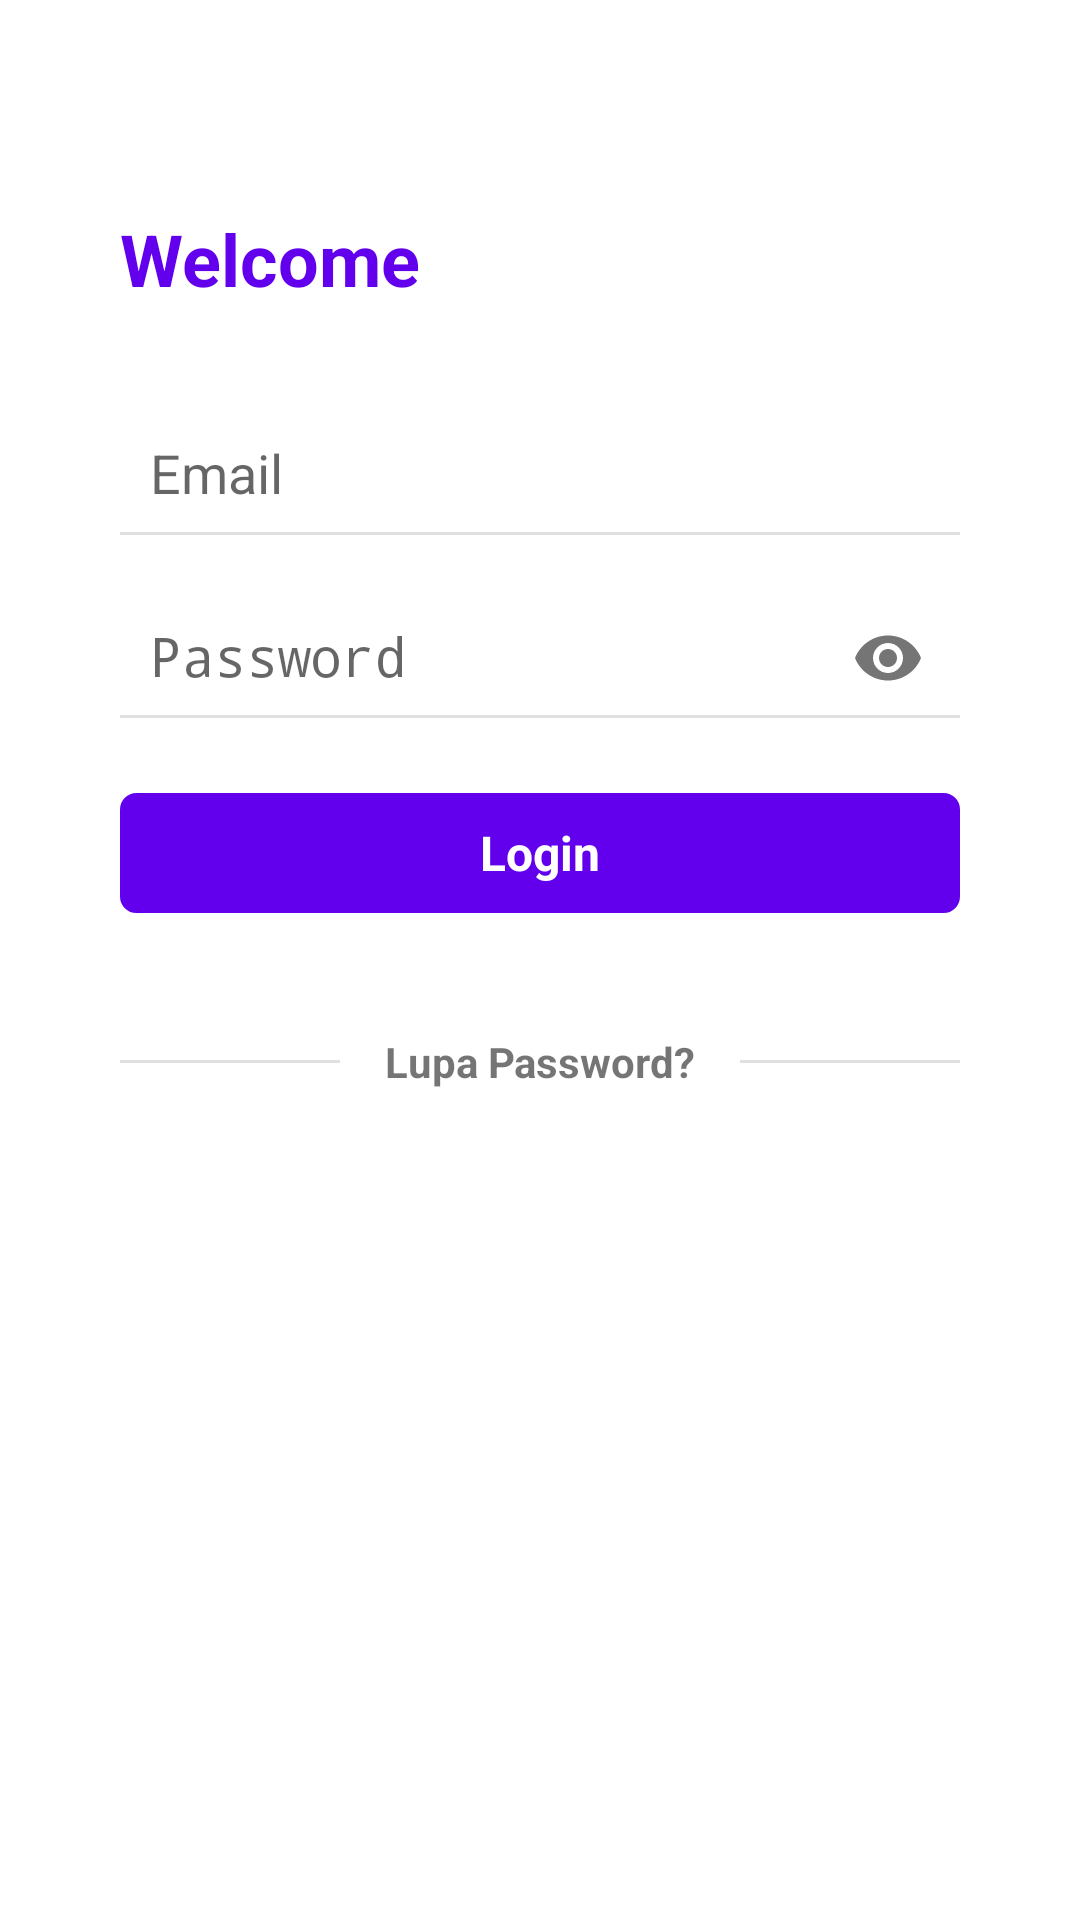

The Android layout XML behind this screen, and the referenced resources:
<!-- AndroidManifest.xml: application theme AppTheme -->
<!-- res/layout/activity_login.xml -->
<?xml version="1.0" encoding="utf-8"?>
<androidx.constraintlayout.widget.ConstraintLayout xmlns:android="http://schemas.android.com/apk/res/android"
    xmlns:app="http://schemas.android.com/apk/res-auto"
    xmlns:tools="http://schemas.android.com/tools"
    android:layout_width="match_parent"
    android:layout_height="match_parent"
    android:background="@color/white"
    tools:context=".activity.main.MainActivity">

    <ProgressBar
        android:id="@+id/pd"
        android:layout_width="30dp"
        android:layout_height="30dp"
        android:layout_centerInParent="true"
        android:layout_marginTop="30dp"
        android:theme="@style/AppTheme"
        android:visibility="gone"
        app:layout_constraintLeft_toLeftOf="parent"
        app:layout_constraintRight_toRightOf="parent"
        app:layout_constraintTop_toTopOf="parent" />

    <LinearLayout
        android:id="@+id/div_login"
        android:layout_width="match_parent"
        android:layout_height="wrap_content"
        android:layout_marginTop="30dp"
        android:orientation="vertical"
        android:padding="40dp"
        android:visibility="visible"
        app:layout_constraintLeft_toLeftOf="parent"
        app:layout_constraintRight_toRightOf="parent"
        app:layout_constraintTop_toTopOf="parent">

        <TextView
            android:layout_width="match_parent"
            android:layout_height="match_parent"
            android:layout_marginBottom="25dp"
            android:text="Welcome"
            android:textColor="@color/colorPrimary"
            android:textSize="24dp"
            android:textStyle="bold" />

        <LinearLayout
            android:layout_width="match_parent"
            android:layout_height="wrap_content"
            android:gravity="center"
            android:orientation="horizontal">

            <ImageView
                android:layout_width="wrap_content"
                android:layout_height="wrap_content"
                android:layout_marginTop="6dp"
                android:src="@drawable/ic_email_black_24dp" />

            <com.google.android.material.textfield.TextInputLayout
                android:layout_width="match_parent"
                android:layout_height="50dp"
                android:layout_marginLeft="10dp">

                <EditText
                    android:id="@+id/edt_email"
                    android:layout_width="match_parent"
                    android:layout_height="40dp"
                    android:background="@null"
                    android:backgroundTint="#f5f5f5"
                    android:hint="Email"
                    android:inputType="textEmailAddress"
                    android:maxLines="1"
                    android:singleLine="true" />

            </com.google.android.material.textfield.TextInputLayout>

        </LinearLayout>

        <View
            android:layout_width="match_parent"
            android:layout_height="1dp"
            android:background="#e0e0e0"
            android:visibility="visible" />

        <LinearLayout
            android:layout_width="match_parent"
            android:layout_height="wrap_content"
            android:layout_marginTop="10dp"
            android:gravity="center"
            android:orientation="horizontal">

            <ImageView
                android:layout_width="wrap_content"
                android:layout_height="wrap_content"
                android:layout_marginTop="6dp"
                android:src="@drawable/ic_lock_black_24dp" />

            <com.google.android.material.textfield.TextInputLayout
                android:layout_width="match_parent"
                android:layout_height="50dp"
                android:layout_marginLeft="10dp"
                app:passwordToggleEnabled="true">

                <EditText
                    android:id="@+id/edt_password"
                    android:layout_width="match_parent"
                    android:layout_height="40dp"
                    android:background="@null"
                    android:hint="Password"
                    android:inputType="textPassword"
                    android:maxLines="1"
                    android:singleLine="true" />

            </com.google.android.material.textfield.TextInputLayout>

        </LinearLayout>

        <View
            android:layout_width="match_parent"
            android:layout_height="1dp"
            android:background="#e0e0e0"
            android:visibility="visible" />

        <RelativeLayout
            android:id="@+id/btn_login"
            android:layout_width="match_parent"
            android:layout_height="40dp"
            android:layout_gravity="center"
            android:layout_marginTop="25dp"
            android:background="@drawable/bg_btn_login"
            android:clickable="true"
            android:foreground="?android:attr/selectableItemBackground">

            <TextView
                android:layout_width="wrap_content"
                android:layout_height="wrap_content"
                android:layout_centerInParent="true"
                android:gravity="center"
                android:text="Login"
                android:textColor="@color/white"
                android:textSize="16dp"
                android:textStyle="bold" />

        </RelativeLayout>

        <LinearLayout
            android:layout_width="match_parent"
            android:layout_height="wrap_content"
            android:layout_marginTop="40dp"
            android:layout_marginBottom="30dp"
            android:gravity="center"
            android:orientation="horizontal">

            <View
                android:layout_width="1dp"
                android:layout_height="1dp"
                android:layout_weight="1"
                android:background="#e0e0e0"
                android:visibility="visible" />

            <TextView
                android:id="@+id/btn_lupaPassword"
                android:layout_width="wrap_content"
                android:layout_height="wrap_content"
                android:layout_marginLeft="15dp"
                android:layout_marginRight="15dp"
                android:text="Lupa Password?"
                android:textStyle="bold" />

            <View
                android:layout_width="1dp"
                android:layout_height="1dp"
                android:layout_weight="1"
                android:background="#e0e0e0"
                android:visibility="visible" />

        </LinearLayout>

    </LinearLayout>

    <LinearLayout
        android:id="@+id/div_password"
        android:layout_width="match_parent"
        android:layout_height="wrap_content"
        android:layout_marginTop="30dp"
        android:orientation="vertical"
        android:padding="40dp"
        android:visibility="gone"
        app:layout_constraintLeft_toLeftOf="parent"
        app:layout_constraintRight_toRightOf="parent"
        app:layout_constraintTop_toTopOf="parent">

        <TextView
            android:layout_width="match_parent"
            android:layout_height="match_parent"
            android:layout_marginBottom="30dp"
            android:text="Pelease create new password"
            android:textColor="@color/colorPrimary" />

        <LinearLayout
            android:layout_width="match_parent"
            android:layout_height="wrap_content"
            android:gravity="center"
            android:orientation="horizontal">

            <ImageView
                android:layout_width="wrap_content"
                android:layout_height="wrap_content"
                android:layout_marginTop="6dp"
                android:src="@drawable/ic_lock_black_24dp" />

            <com.google.android.material.textfield.TextInputLayout
                android:layout_width="match_parent"
                android:layout_height="50dp"
                android:layout_marginLeft="10dp"
                app:passwordToggleEnabled="true">

                <EditText
                    android:id="@+id/edt_password1"
                    android:layout_width="match_parent"
                    android:layout_height="40dp"
                    android:background="@null"
                    android:hint="New Password"
                    android:inputType="textPassword"
                    android:maxLines="1"
                    android:singleLine="true" />

            </com.google.android.material.textfield.TextInputLayout>

        </LinearLayout>

        <View
            android:layout_width="match_parent"
            android:layout_height="1dp"
            android:background="#e0e0e0"
            android:visibility="visible" />

        <LinearLayout
            android:layout_width="match_parent"
            android:layout_height="wrap_content"
            android:layout_marginTop="10dp"
            android:gravity="center"
            android:orientation="horizontal">

            <ImageView
                android:layout_width="wrap_content"
                android:layout_height="wrap_content"
                android:layout_marginTop="6dp"
                android:src="@drawable/ic_lock_black_24dp" />

            <com.google.android.material.textfield.TextInputLayout
                android:layout_width="match_parent"
                android:layout_height="50dp"
                android:layout_marginLeft="10dp"
                app:passwordToggleEnabled="true">

                <EditText
                    android:id="@+id/edt_password2"
                    android:layout_width="match_parent"
                    android:layout_height="40dp"
                    android:background="@null"
                    android:hint="Confirm Password"
                    android:inputType="textPassword"
                    android:maxLines="1"
                    android:singleLine="true" />

            </com.google.android.material.textfield.TextInputLayout>

        </LinearLayout>

        <View
            android:layout_width="match_parent"
            android:layout_height="1dp"
            android:background="#e0e0e0"
            android:visibility="visible" />

        <RelativeLayout
            android:id="@+id/btn_changePassword"
            android:layout_width="match_parent"
            android:layout_height="40dp"
            android:layout_gravity="center"
            android:layout_marginTop="25dp"
            android:background="@drawable/bg_btn_login"
            android:clickable="true"
            android:foreground="?android:attr/selectableItemBackground">

            <TextView
                android:layout_width="wrap_content"
                android:layout_height="wrap_content"
                android:layout_centerInParent="true"
                android:gravity="center"
                android:text="Create password"
                android:textColor="@color/white"
                android:textSize="16dp"
                android:textStyle="bold" />

        </RelativeLayout>

    </LinearLayout>

</androidx.constraintlayout.widget.ConstraintLayout>
<!-- resources referenced by this layout -->
<resources>
  <color name="colorPrimary">#6200EE</color>
  <color name="white">#FFFFFF</color>
  <!-- drawable bg_btn_login (drawable) -->
  <?xml version="1.0" encoding="utf-8"?>
  <selector xmlns:android="http://schemas.android.com/apk/res/android">
      <item>
          <shape android:shape="rectangle">
              <corners android:radius="5dip" />
              <stroke android:width="1dip" android:color="@color/colorPrimary" />
              <solid android:color="@color/colorPrimary" />
          </shape>
      </item>
  </selector>
  <style name="AppTheme" parent="Theme.AppCompat.Light.NoActionBar">
          
          <item name="colorPrimary">@color/colorPrimary</item>
          <item name="colorPrimaryDark">@color/colorPrimaryDark</item>
          <item name="colorAccent">@color/colorAccent</item>
      </style>
  <color name="colorPrimaryDark">#FFFFFF</color>
  <color name="colorAccent">#5600E8</color>
</resources>
